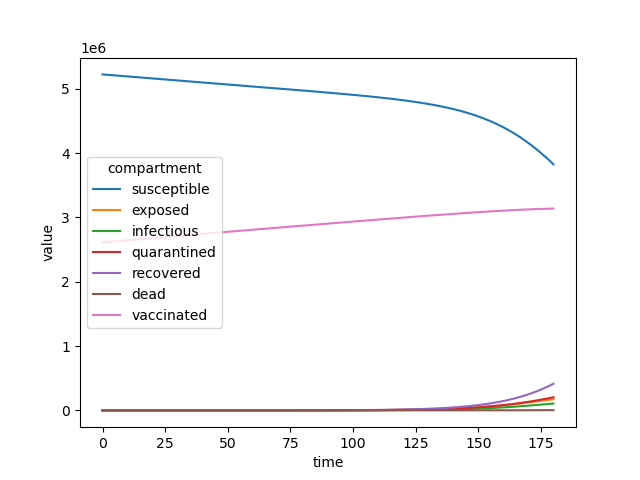

Values plotted in this chart, from the file beside it:
time, susceptible, exposed, infectious, quarantined, recovered, dead, vaccinated
0.00, 5.225e+06, 3, 3, 1, 0, 0, 2.6125e+06
1.00, 5.2218e+06, 3.723, 2.848, 1.634, 0.1307, 0.001237, 2.6159e+06
2.00, 5.2186e+06, 4.292, 2.833, 2.188, 0.3196, 0.003025, 2.6192e+06
3.00, 5.2155e+06, 4.78, 2.905, 2.698, 0.5607, 0.005308, 2.6226e+06
4.00, 5.2123e+06, 5.23, 3.035, 3.186, 0.8509, 0.008055, 2.6259e+06
5.00, 5.2091e+06, 5.668, 3.205, 3.665, 1.189, 0.01125, 2.6292e+06
6.00, 5.2059e+06, 6.111, 3.406, 4.146, 1.574, 0.0149, 2.6326e+06
7.00, 5.2028e+06, 6.568, 3.633, 4.634, 2.006, 0.01899, 2.6359e+06
8.00, 5.1996e+06, 7.049, 3.882, 5.136, 2.488, 0.02355, 2.6393e+06
9.00, 5.1964e+06, 7.558, 4.153, 5.656, 3.02, 0.02859, 2.6426e+06
10.00, 5.1933e+06, 8.099, 4.444, 6.197, 3.604, 0.03412, 2.6459e+06
11.00, 5.1901e+06, 8.675, 4.758, 6.762, 4.242, 0.04016, 2.6493e+06
12.00, 5.187e+06, 9.29, 5.095, 7.356, 4.938, 0.04675, 2.6526e+06
13.00, 5.1838e+06, 9.948, 5.455, 7.98, 5.693, 0.0539, 2.6559e+06
14.00, 5.1807e+06, 10.65, 5.841, 8.639, 6.512, 0.06165, 2.6593e+06
15.00, 5.1775e+06, 11.4, 6.254, 9.335, 7.398, 0.07004, 2.6626e+06
16.00, 5.1743e+06, 12.2, 6.696, 10.07, 8.354, 0.07909, 2.6659e+06
17.00, 5.1712e+06, 13.06, 7.168, 10.85, 9.385, 0.08886, 2.6692e+06
18.00, 5.1681e+06, 13.98, 7.673, 11.69, 10.49, 0.09937, 2.6725e+06
19.00, 5.1649e+06, 14.96, 8.213, 12.57, 11.69, 0.1107, 2.6759e+06
20.00, 5.1618e+06, 16.01, 8.79, 13.51, 12.97, 0.1229, 2.6792e+06
21.00, 5.1586e+06, 17.13, 9.408, 14.51, 14.36, 0.1359, 2.6825e+06
22.00, 5.1555e+06, 18.32, 10.07, 15.57, 15.84, 0.1499, 2.6858e+06
23.00, 5.1524e+06, 19.6, 10.77, 16.71, 17.43, 0.165, 2.6891e+06
24.00, 5.1492e+06, 20.97, 11.53, 17.92, 19.13, 0.1812, 2.6924e+06
25.00, 5.1461e+06, 22.43, 12.33, 19.21, 20.96, 0.1985, 2.6957e+06
26.00, 5.143e+06, 23.99, 13.19, 20.58, 22.92, 0.217, 2.699e+06
27.00, 5.1398e+06, 25.66, 14.11, 22.05, 25.02, 0.2369, 2.7023e+06
28.00, 5.1367e+06, 27.43, 15.1, 23.62, 27.27, 0.2582, 2.7056e+06
29.00, 5.1336e+06, 29.34, 16.14, 25.3, 29.68, 0.281, 2.7089e+06
30.00, 5.1304e+06, 31.36, 17.27, 27.08, 32.26, 0.3055, 2.7122e+06
31.00, 5.1273e+06, 33.53, 18.46, 28.99, 35.02, 0.3316, 2.7155e+06
32.00, 5.1242e+06, 35.85, 19.74, 31.03, 37.98, 0.3596, 2.7187e+06
33.00, 5.1211e+06, 38.32, 21.11, 33.21, 41.14, 0.3896, 2.722e+06
34.00, 5.118e+06, 40.96, 22.57, 35.53, 44.53, 0.4217, 2.7253e+06
35.00, 5.1148e+06, 43.77, 24.12, 38.01, 48.15, 0.456, 2.7286e+06
36.00, 5.1117e+06, 46.78, 25.79, 40.66, 52.03, 0.4927, 2.7319e+06
37.00, 5.1086e+06, 49.99, 27.56, 43.49, 56.17, 0.5319, 2.7351e+06
38.00, 5.1055e+06, 53.41, 29.46, 46.51, 60.61, 0.5739, 2.7384e+06
39.00, 5.1024e+06, 57.07, 31.48, 49.74, 65.35, 0.6188, 2.7417e+06
40.00, 5.0993e+06, 60.97, 33.64, 53.18, 70.42, 0.6668, 2.745e+06
41.00, 5.0962e+06, 65.13, 35.95, 56.86, 75.84, 0.7182, 2.7482e+06
42.00, 5.0931e+06, 69.57, 38.41, 60.78, 81.63, 0.773, 2.7515e+06
43.00, 5.09e+06, 74.31, 41.03, 64.97, 87.83, 0.8317, 2.7547e+06
44.00, 5.0869e+06, 79.36, 43.83, 69.45, 94.45, 0.8944, 2.758e+06
45.00, 5.0838e+06, 84.75, 46.82, 74.22, 101.5, 0.9614, 2.7613e+06
46.00, 5.0807e+06, 90.5, 50.01, 79.31, 109.1, 1.033, 2.7645e+06
47.00, 5.0776e+06, 96.63, 53.41, 84.75, 117.2, 1.11, 2.7678e+06
48.00, 5.0745e+06, 103.2, 57.04, 90.56, 125.8, 1.191, 2.771e+06
49.00, 5.0713e+06, 110.1, 60.91, 96.75, 135, 1.279, 2.7743e+06
50.00, 5.0682e+06, 117.6, 65.03, 103.3, 144.9, 1.372, 2.7775e+06
51.00, 5.0651e+06, 125.5, 69.43, 110.4, 155.4, 1.472, 2.7808e+06
52.00, 5.062e+06, 133.9, 74.12, 117.9, 166.7, 1.578, 2.784e+06
53.00, 5.0589e+06, 142.9, 79.13, 125.9, 178.7, 1.692, 2.7872e+06
54.00, 5.0558e+06, 152.6, 84.46, 134.5, 191.5, 1.814, 2.7905e+06
55.00, 5.0527e+06, 162.8, 90.15, 143.6, 205.2, 1.943, 2.7937e+06
56.00, 5.0496e+06, 173.7, 96.21, 153.3, 219.8, 2.082, 2.797e+06
57.00, 5.0465e+06, 185.3, 102.7, 163.7, 235.4, 2.23, 2.8002e+06
58.00, 5.0434e+06, 197.7, 109.5, 174.8, 252.1, 2.388, 2.8034e+06
59.00, 5.0403e+06, 210.9, 116.9, 186.6, 269.9, 2.556, 2.8066e+06
... 121 more rows
